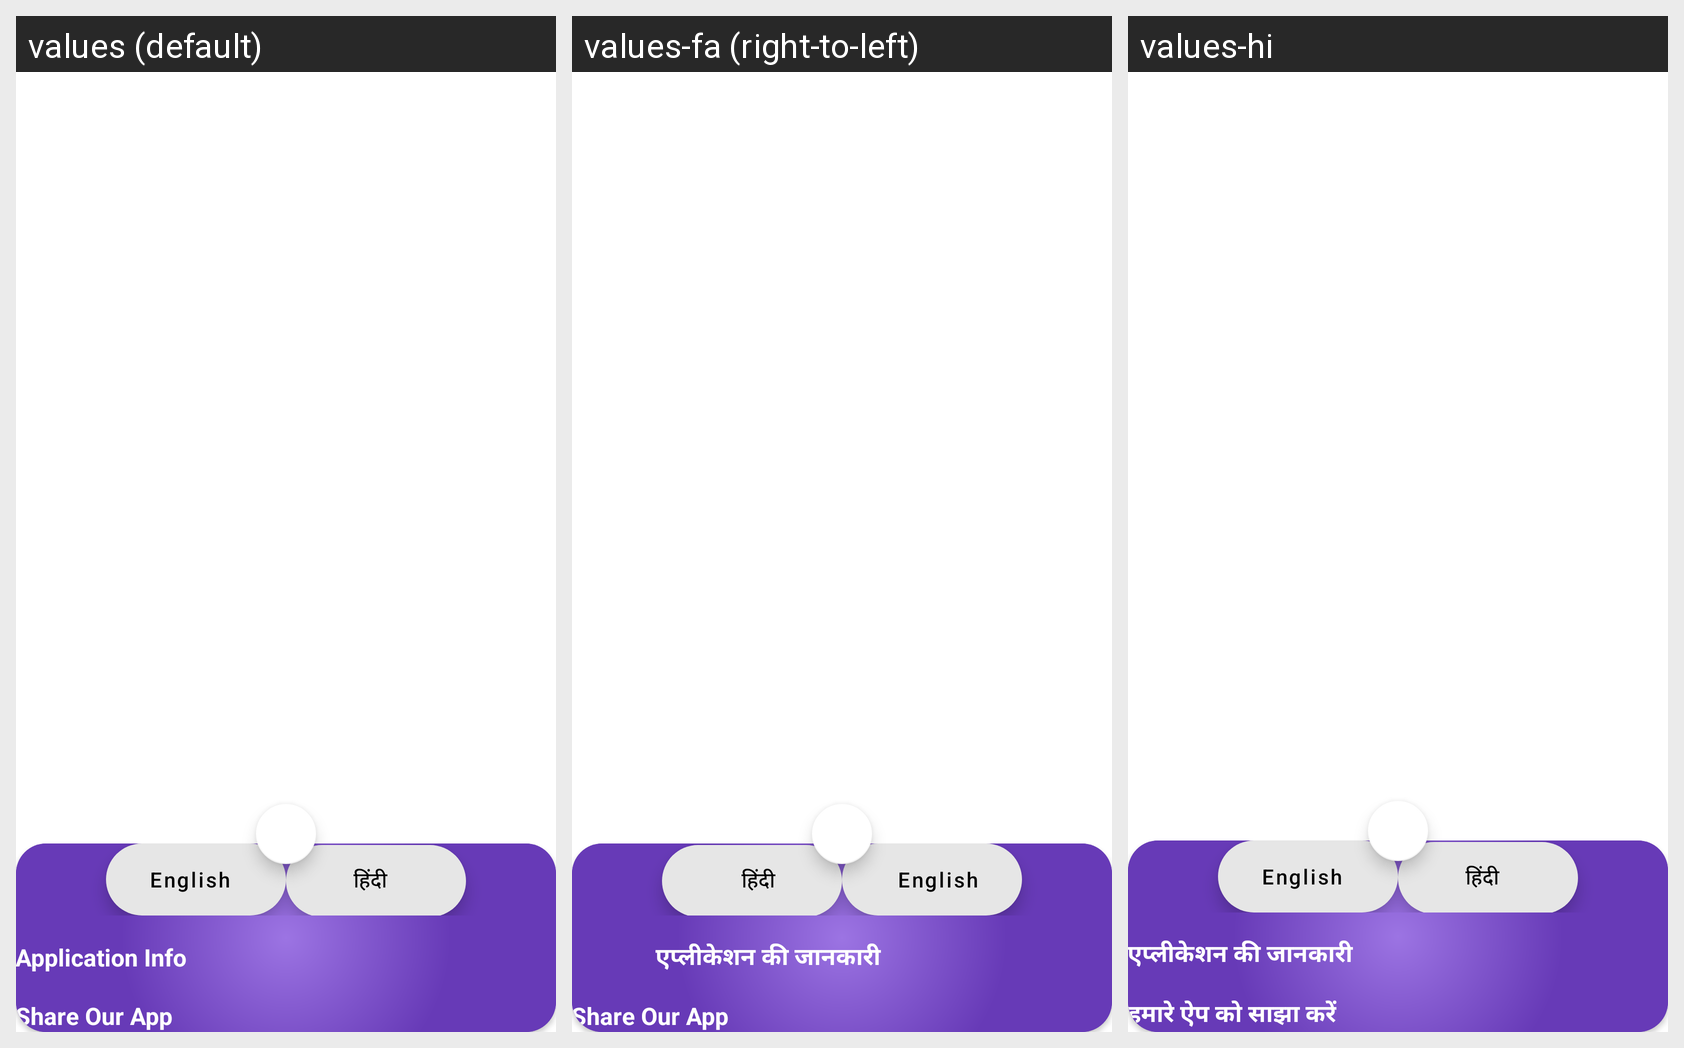

Translations of the strings shown on this Android screen, per locale in the grid:
Android screen res/layout/fragment_about.xml rendered under 3 locales, left to right: values (default), values-fa (right-to-left), values-hi. Device: Nexus 5 (rendered at 1080×1920; each locale shown at half size, 540×960, under a caption strip naming it); theme AppTheme.
Strings drawn on this screen, with the default value and each locale's value (text and hints the layout hard-codes, and strings that could not be matched under every locale, appear in the picture but are not listed):

english_label
  values: English
  values-fa: English  [not translated; the default value is used]
  values-hi: English  [not translated; the default value is used]

hindi_label
  values: हिंदी
  values-fa: हिंदी  [not translated; the default value is used]
  values-hi: हिंदी

application_info_title
  values: Application Info
  values-fa: एप्लीकेशन की जानकारी
  values-hi: एप्लीकेशन की जानकारी

share_app
  values: Share Our App
  values-fa: Share Our App  [not translated; the default value is used]
  values-hi: हमारे ऐप को साझा करें
